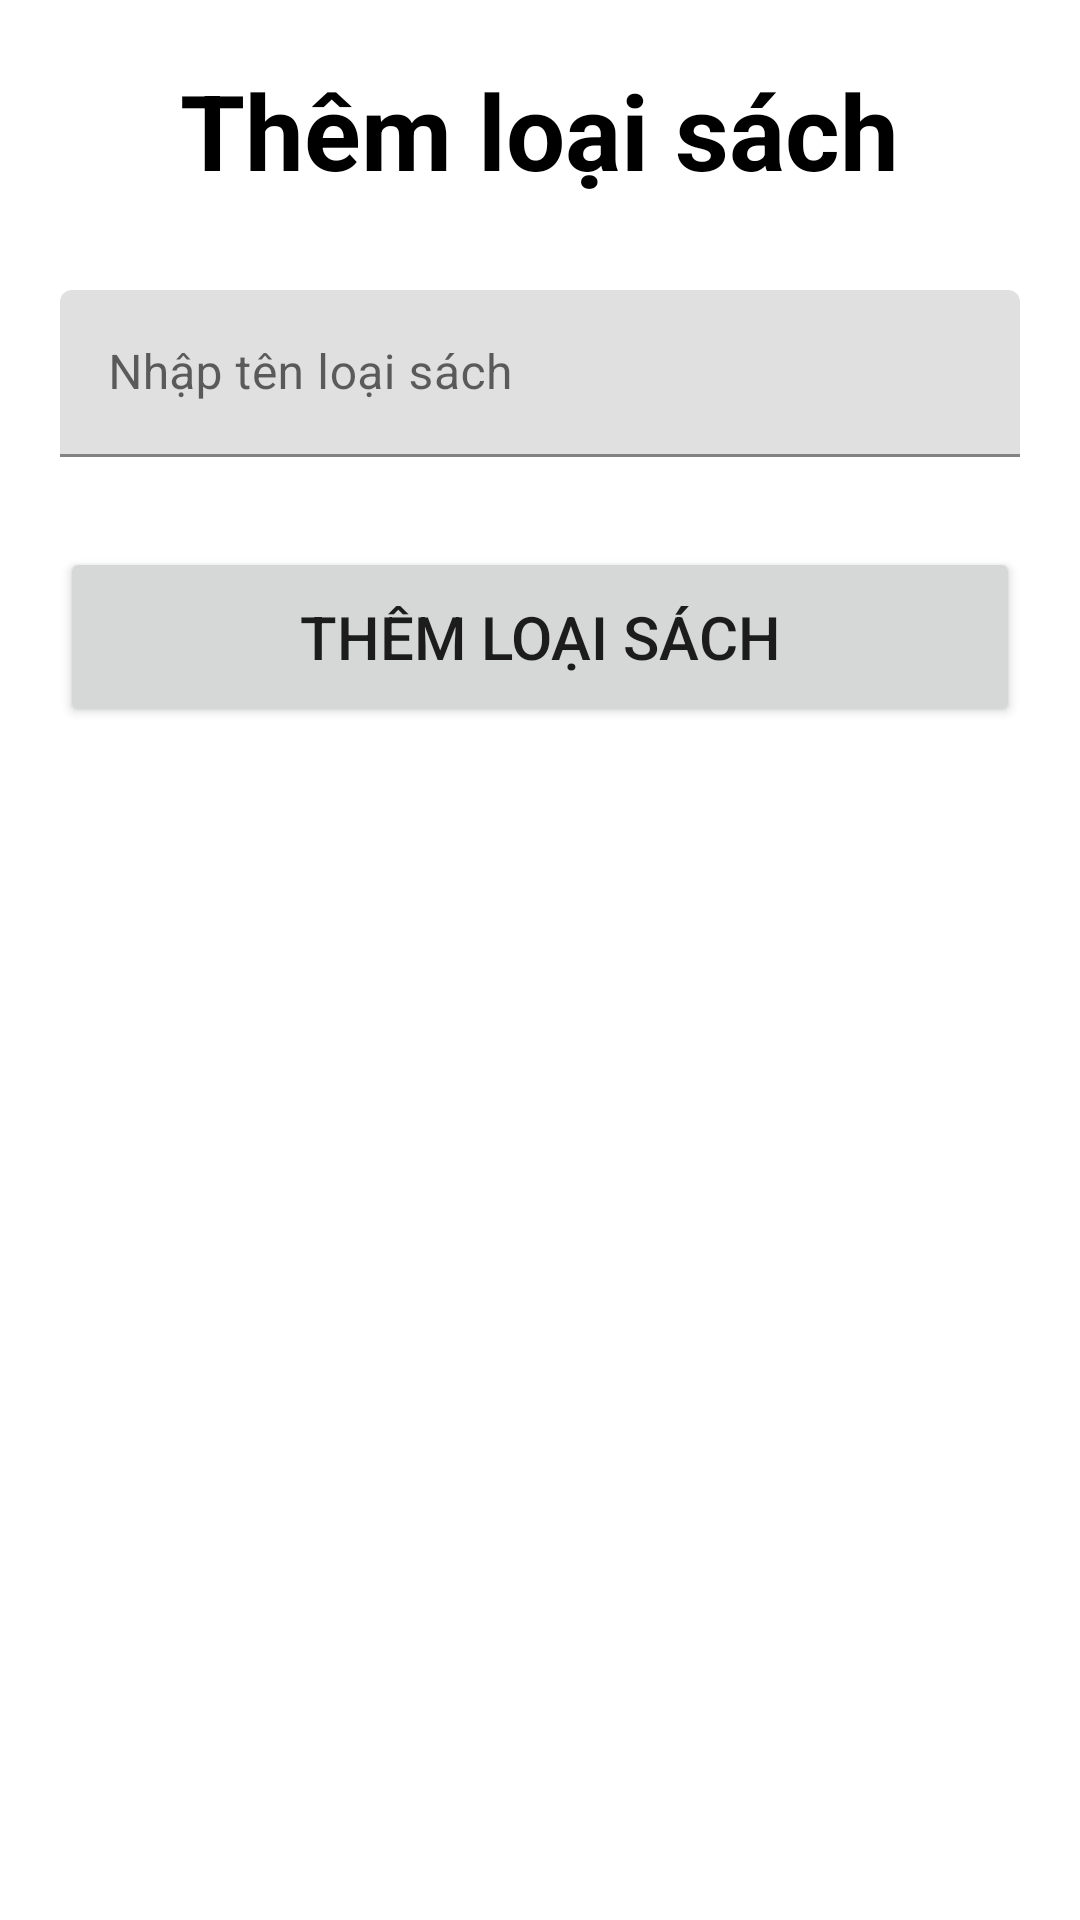

Here is an Android app screen rendered from its layout file. Give the layout XML and the strings, colors and styles it references.
<!-- AndroidManifest.xml: application theme Theme.AppAgile -->
<!-- res/layout/dialog_add_loaisach.xml -->
<?xml version="1.0" encoding="utf-8"?>
<RelativeLayout xmlns:android="http://schemas.android.com/apk/res/android"
    android:layout_width="match_parent"
    android:layout_height="match_parent"
    android:padding="20dp"
    >

    <TextView
        android:id="@+id/textAddLoaiSach_1"
        android:layout_width="wrap_content"
        android:layout_height="wrap_content"
        android:layout_centerHorizontal="true"
        android:text="Thêm loại sách"
        android:textSize="35sp"
        android:textStyle="bold"
        android:textColor="@color/black"
        />

    <com.google.android.material.textfield.TextInputLayout
        android:id="@+id/editText_nameLs"
        android:layout_width="match_parent"
        android:layout_height="wrap_content"
        android:layout_below="@id/textAddLoaiSach_1"
        android:layout_marginTop="30dp"
        android:hint="Nhập tên loại sách "
        >

        <com.google.android.material.textfield.TextInputEditText
            android:layout_width="match_parent"
            android:layout_height="wrap_content"
            />

    </com.google.android.material.textfield.TextInputLayout>


    <Button
        android:id="@+id/btn_addLs"
        android:layout_width="match_parent"
        android:layout_height="60dp"
        android:textSize="20sp"
        android:text="Thêm loại sách"
        android:layout_marginTop="30dp"
        android:layout_below="@id/editText_nameLs"
        />
</RelativeLayout>
<!-- resources referenced by this layout -->
<resources>
  <style name="Theme.AppAgile" parent="Theme.MaterialComponents.DayNight.DarkActionBar">
          
          <item name="colorPrimary">@color/purple_500</item>
          <item name="colorPrimaryVariant">@color/purple_700</item>
          <item name="colorOnPrimary">@color/white</item>
          
          <item name="colorSecondary">@color/teal_200</item>
          <item name="colorSecondaryVariant">@color/teal_700</item>
          <item name="colorOnSecondary">@color/black</item>
          
          <item name="android:statusBarColor">?attr/colorPrimaryVariant</item>
          
      </style>
  <!-- not gathered from this repository: default colours our renderer supplied (Android Studio template values) -->
  <color name="purple_500">#FF6200EE</color>
  <color name="purple_700">#FF3700B3</color>
  <color name="teal_200">#FF03DAC5</color>
  <color name="teal_700">#FF018786</color>
  <color name="black">#FF000000</color>
  <color name="white">#FFFFFFFF</color>
</resources>
